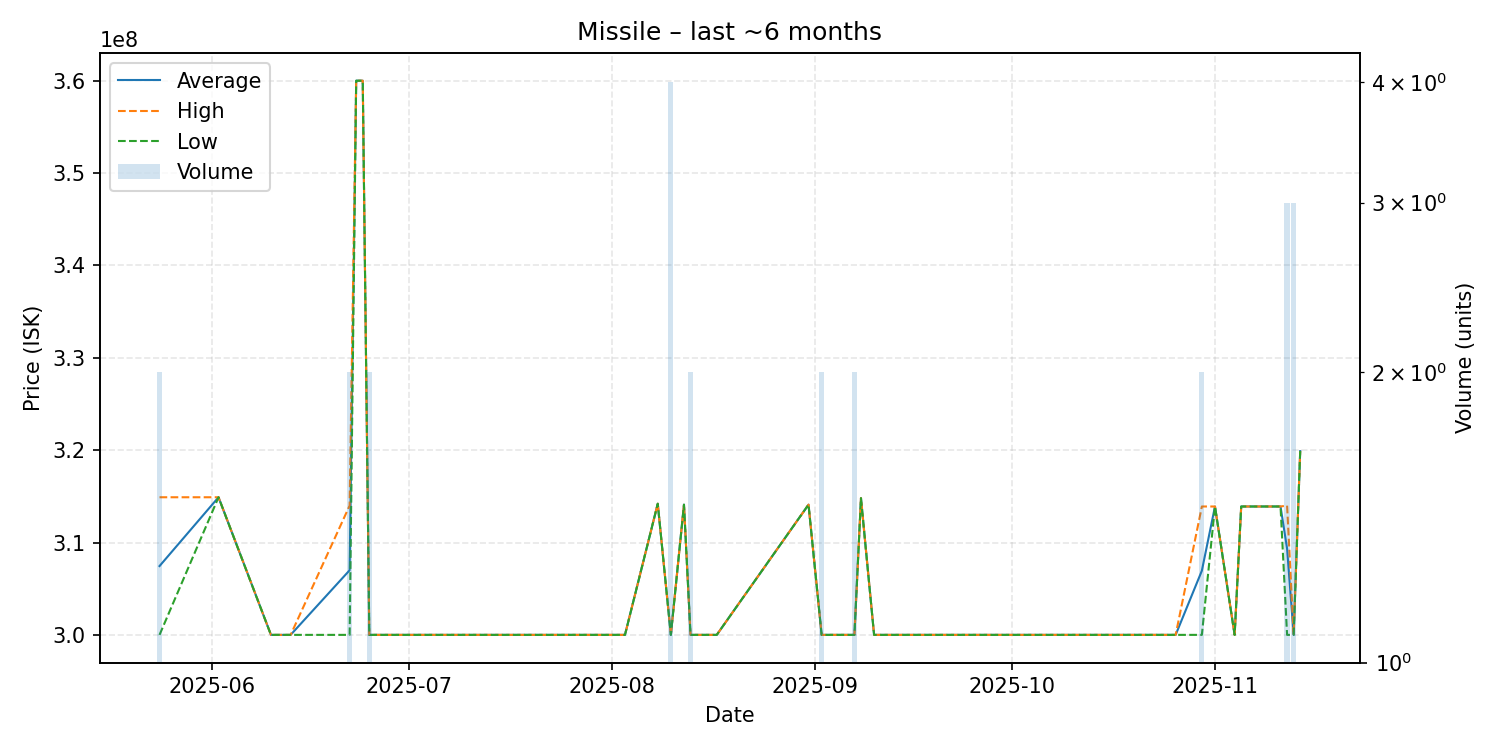

The table this chart was drawn from, first rows:
date, average, highest, lowest, order_count, volume
2025-05-24, 307450000, 314900000, 300000000, 2, 2
2025-06-02, 314900000, 314900000, 314900000, 1, 1
2025-06-10, 300000000, 300000000, 300000000, 1, 1
2025-06-13, 300000000, 300000000, 300000000, 1, 1
2025-06-22, 307000000, 314000000, 300000000, 2, 2
2025-06-23, 360000000, 360000000, 360000000, 1, 1
2025-06-24, 360000000, 360000000, 360000000, 1, 1
2025-06-25, 300000000, 300000000, 300000000, 1, 2
2025-06-27, 300000000, 300000000, 300000000, 1, 1
2025-07-22, 300000000, 300000000, 300000000, 1, 1
2025-08-03, 300000000, 300000000, 300000000, 1, 1
2025-08-08, 314200000, 314200000, 314200000, 1, 1
2025-08-10, 300000000, 300000000, 300000000, 1, 4
2025-08-12, 314100000, 314100000, 314100000, 1, 1
2025-08-13, 300000000, 300000000, 300000000, 2, 2
2025-08-17, 300000000, 300000000, 300000000, 1, 1
2025-08-31, 314100000, 314100000, 314100000, 1, 1
2025-09-02, 300000000, 300000000, 300000000, 1, 2
2025-09-07, 300000000, 300000000, 300000000, 1, 2
2025-09-08, 314800000, 314800000, 314800000, 1, 1
2025-09-10, 300000000, 300000000, 300000000, 1, 1
2025-10-26, 300000000, 300000000, 300000000, 1, 1
2025-10-30, 306950000, 313900000, 300000000, 2, 2
2025-11-01, 313900000, 313900000, 313900000, 1, 1
2025-11-04, 300000000, 300000000, 300000000, 1, 1
2025-11-05, 313900000, 313900000, 313900000, 1, 1
2025-11-11, 313900000, 313900000, 313900000, 1, 1
2025-11-12, 309333333, 314000000, 300000000, 3, 3
2025-11-13, 300000000, 300000000, 300000000, 1, 3
2025-11-14, 319900000, 319900000, 319900000, 1, 1
